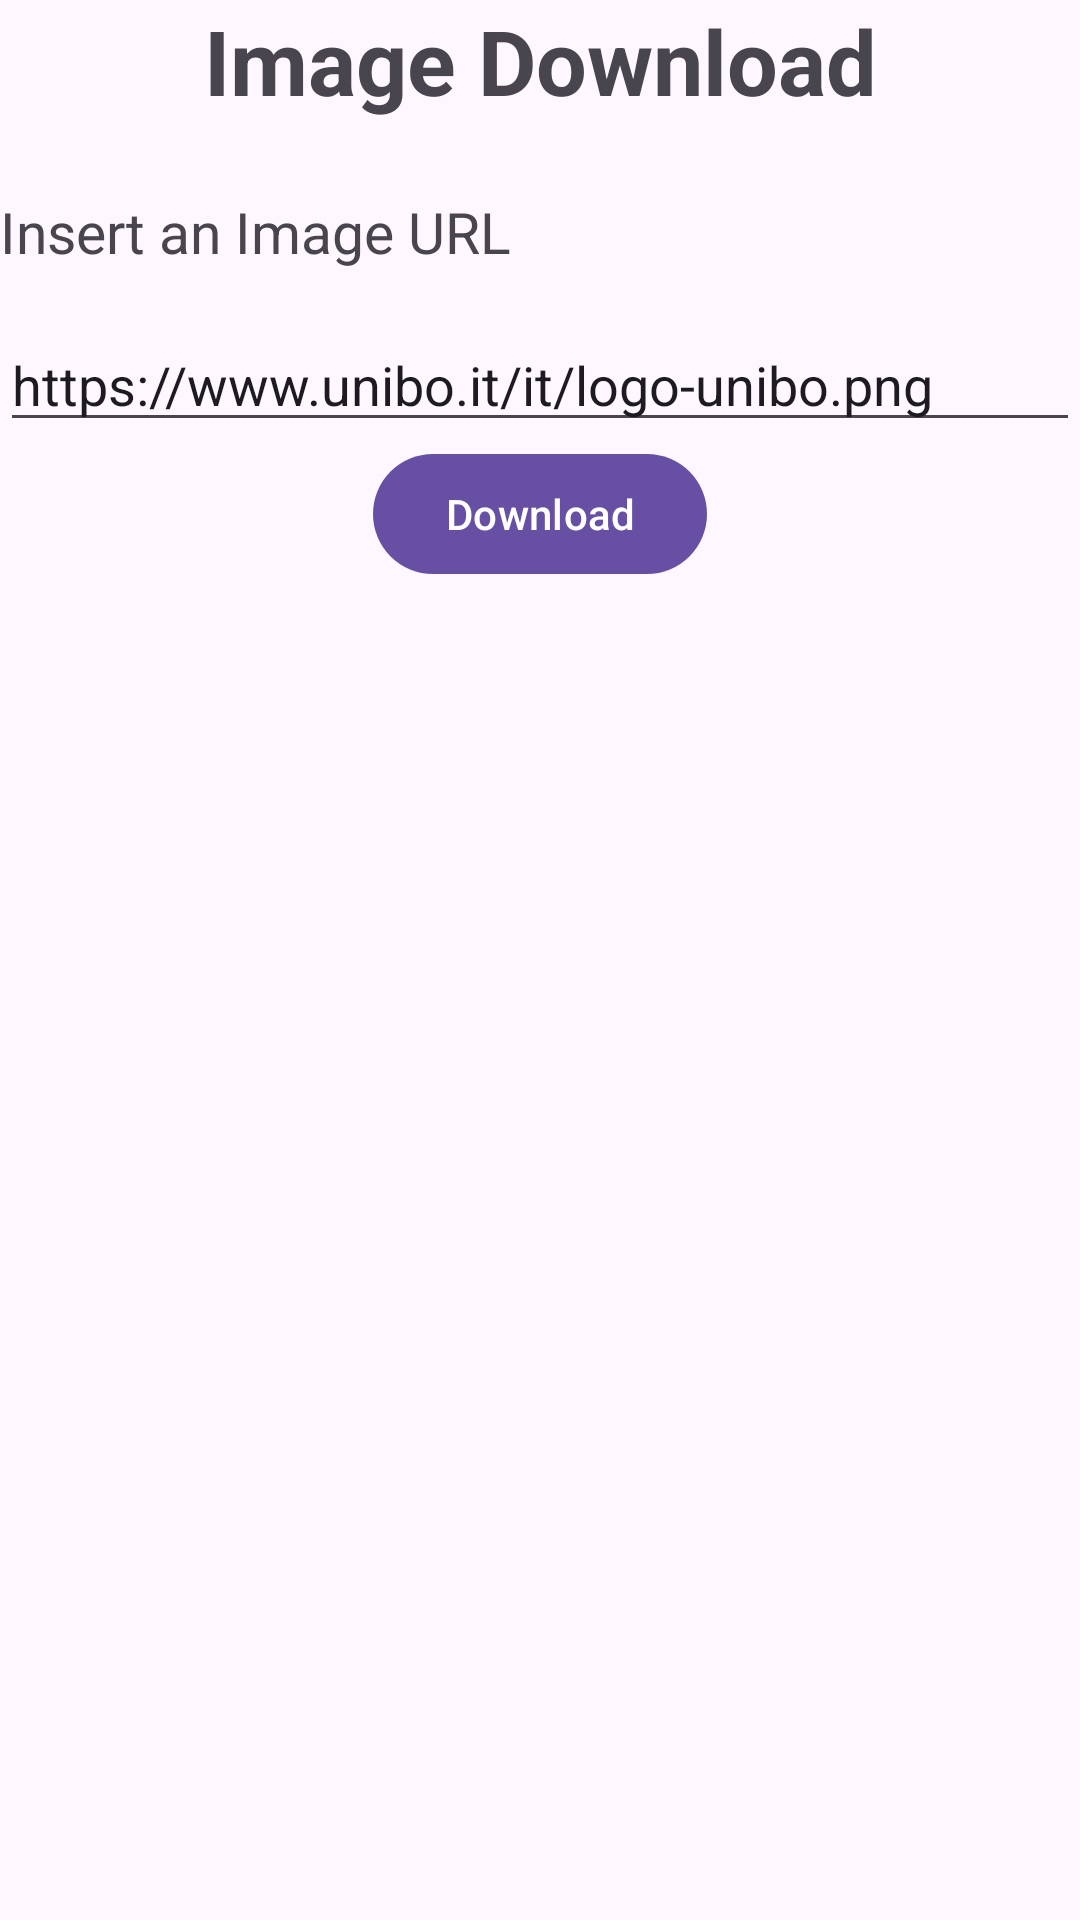

This screen was rendered from an Android layout file. Write that file and the resources it references.
<!-- AndroidManifest.xml: application theme Theme.Orchestrator_app -->
<!-- res/layout/image_download_activity.xml -->
<?xml version="1.0" encoding="utf-8"?>



    <LinearLayout
        xmlns:android="http://schemas.android.com/apk/res/android"
        android:layout_width="match_parent"
        android:layout_height="match_parent"
        android:orientation="vertical">
    <TextView
        android:id="@+id/textView_im_dl"
        android:layout_width="match_parent"
        android:layout_height="wrap_content"
        android:gravity="center"
        android:text="Image Download"
        android:textSize="30sp"
        android:textStyle="bold" />
    <TextView
        android:layout_width="match_parent"
        android:layout_height="wrap_content"
        android:layout_marginTop="24dp"
        android:text="Insert an Image URL"
        android:textSize="19sp" />

    <EditText
        android:id="@+id/imageUrl"
        android:layout_width="match_parent"
        android:layout_height="wrap_content"
        android:layout_marginTop="16dp"
        android:hint="Insert an Image URL"
        android:inputType="textUri"
        android:text="https://www.unibo.it/it/logo-unibo.png" />
    <Button
        android:id="@+id/button_im_dl"
        android:layout_width="wrap_content"
        android:layout_height="wrap_content"
        android:layout_gravity="center_horizontal"
        android:onClick="DownloadImageClick"
        android:text="Download" />
    <ImageView
        android:id="@+id/myImage"
        android:layout_width="wrap_content"
        android:layout_height="wrap_content"
        android:layout_gravity="center_horizontal"/>
</LinearLayout>
<!-- resources referenced by this layout -->
<resources>
  <style name="Theme.Orchestrator_app" parent="Base.Theme.Orchestrator_app" />
  <style name="Base.Theme.Orchestrator_app" parent="Theme.Material3.DayNight.NoActionBar">
          
          
      </style>
</resources>
